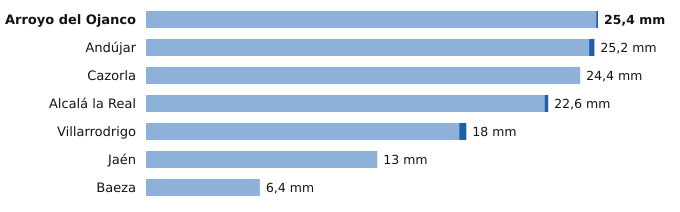

Data behind this chart, as committed beside it:
estacion, provincia, indicativo, mm_6_dias_anteriores, mm_hoy, mm_7_dias, horas_de_hoy
Arroyo del Ojanco, Jaén, 5181D, 25.3, 0.1, 25.4, 1
Andújar, Jaén, 5298X, 24.9, 0.3, 25.2, 1
Cazorla, Jaén, 5038Y, 24.4, 0.0, 24.4, 1
Alcalá la Real, Jaén, 5406X, 22.4, 0.2, 22.6, 1
Villarrodrigo, Jaén, 5192, 17.6, 0.4, 18.0, 1
Jaén, Jaén, 5270B, 13.0, 0.0, 13.0, 1
Baeza, Jaén, 5164B, 6.4, 0.0, 6.4, 1
